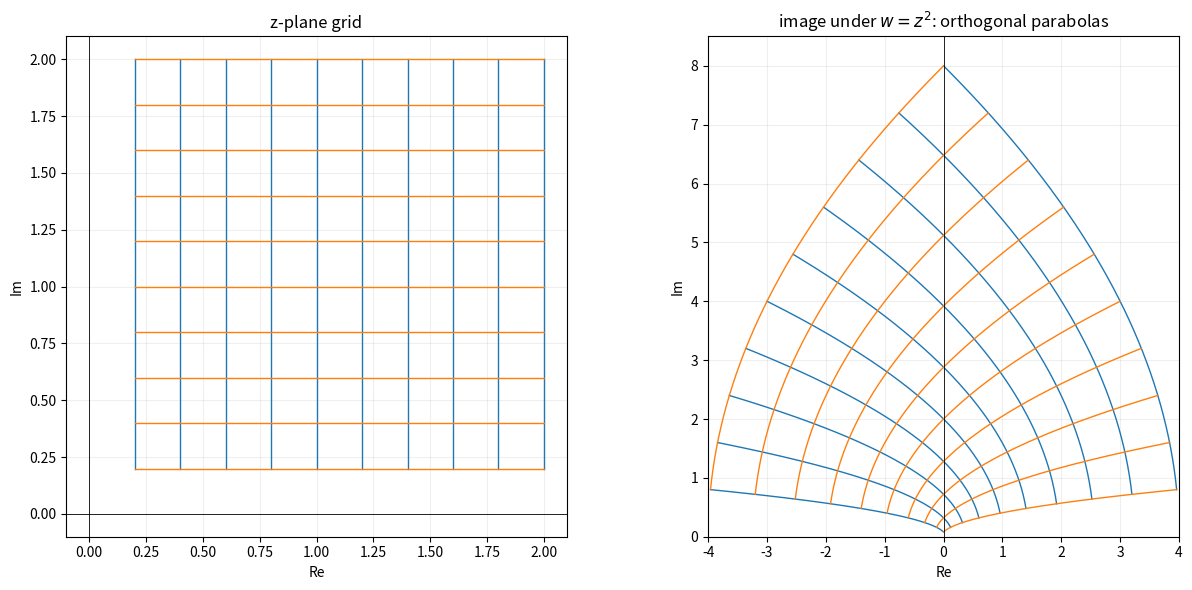
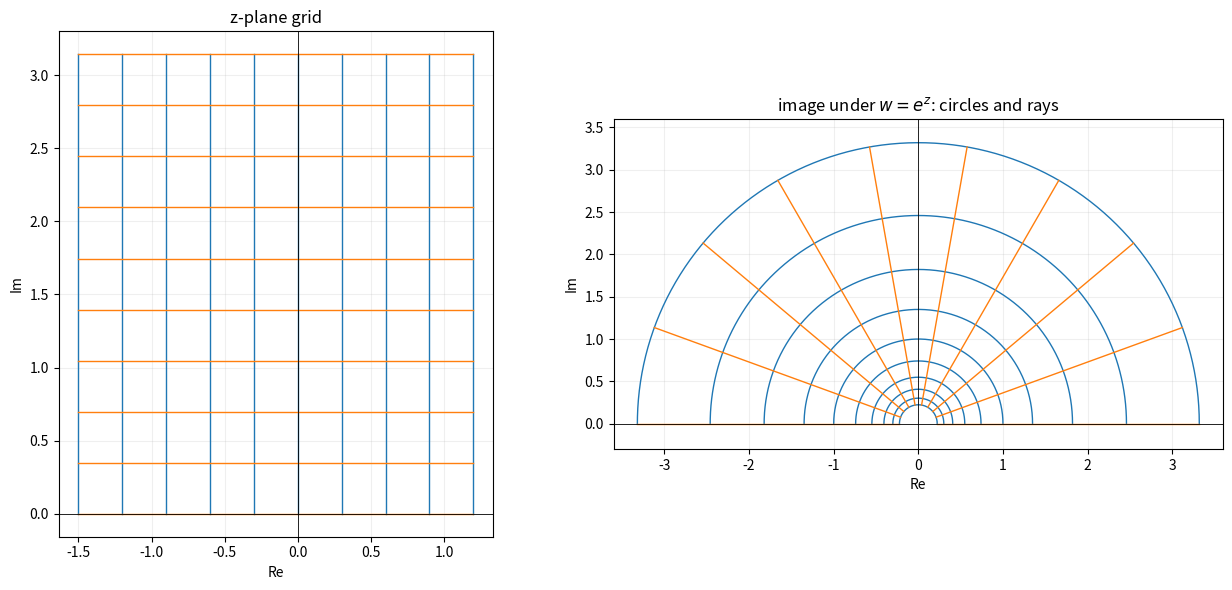
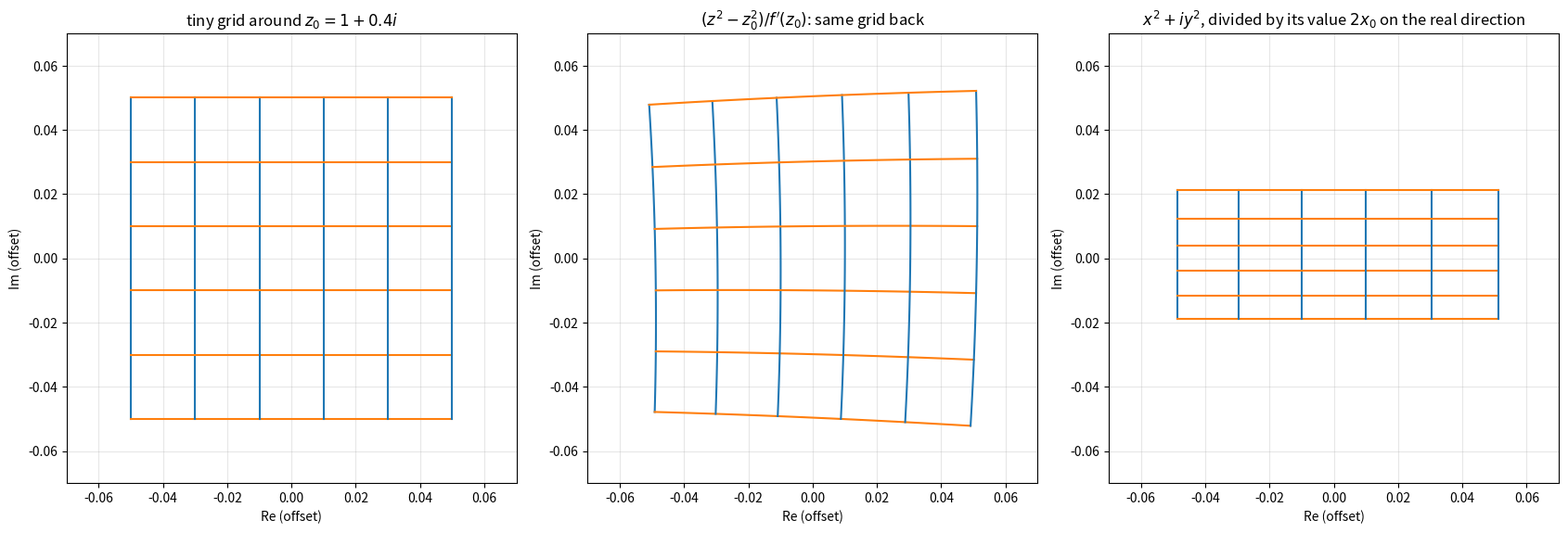
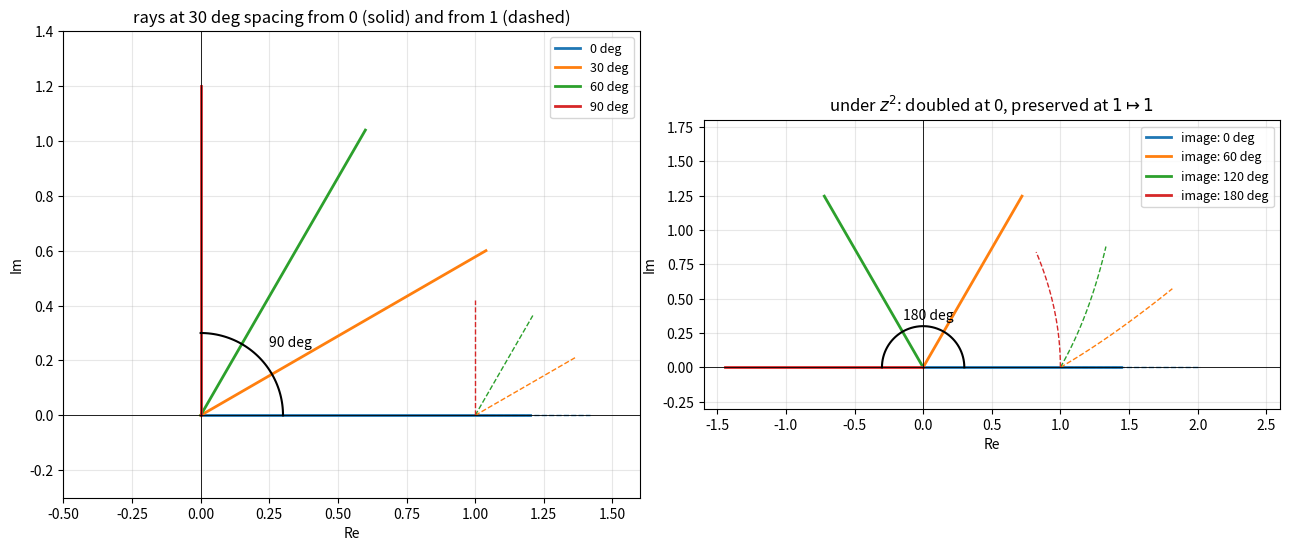
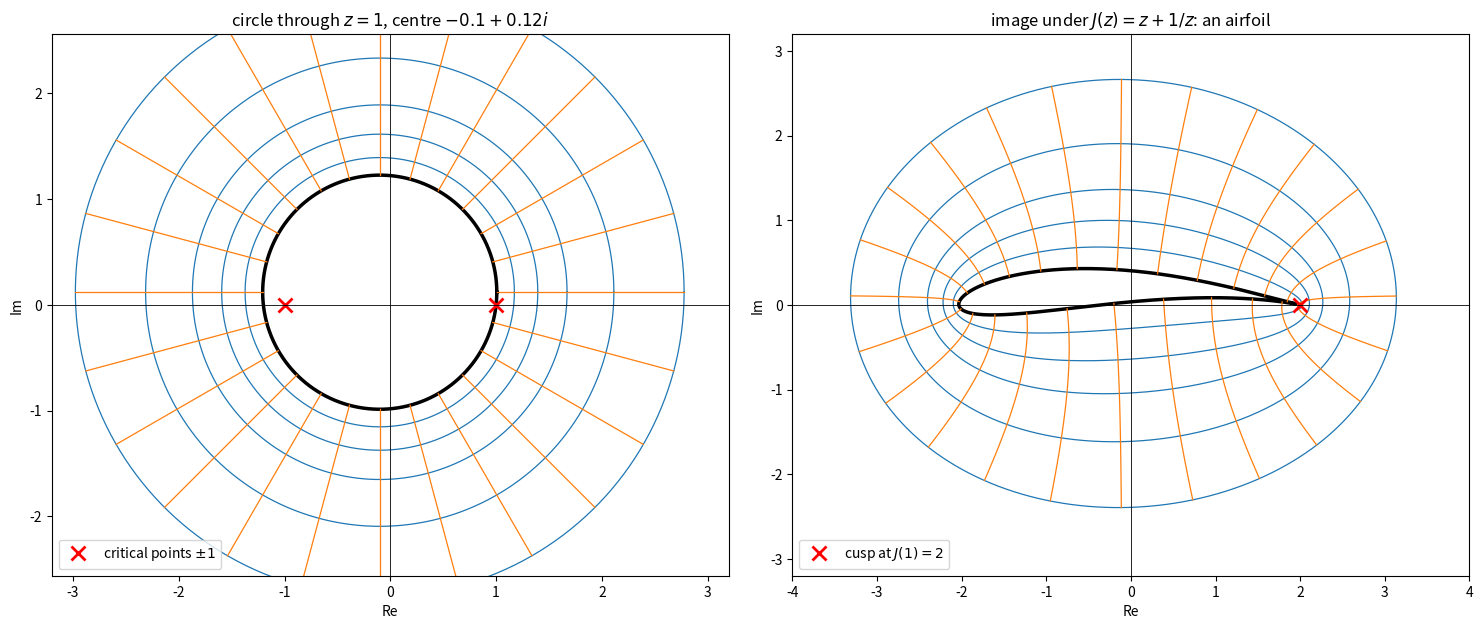
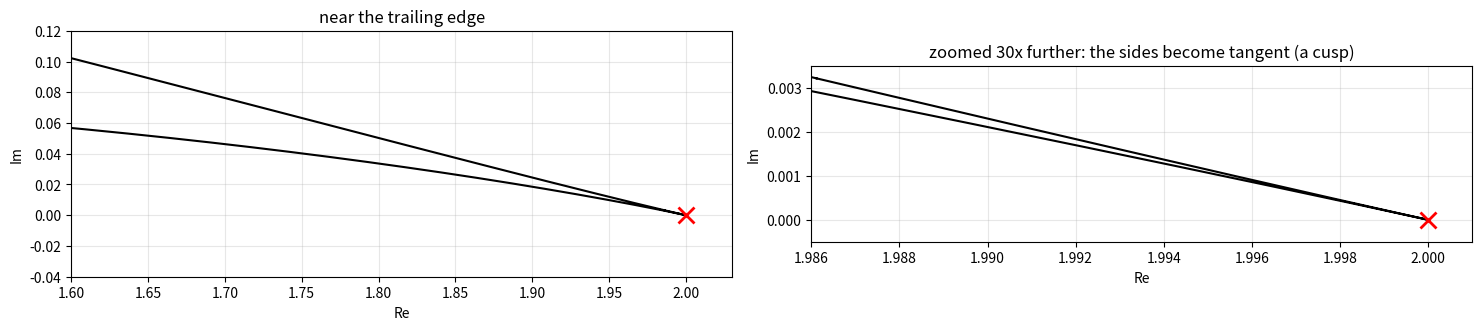
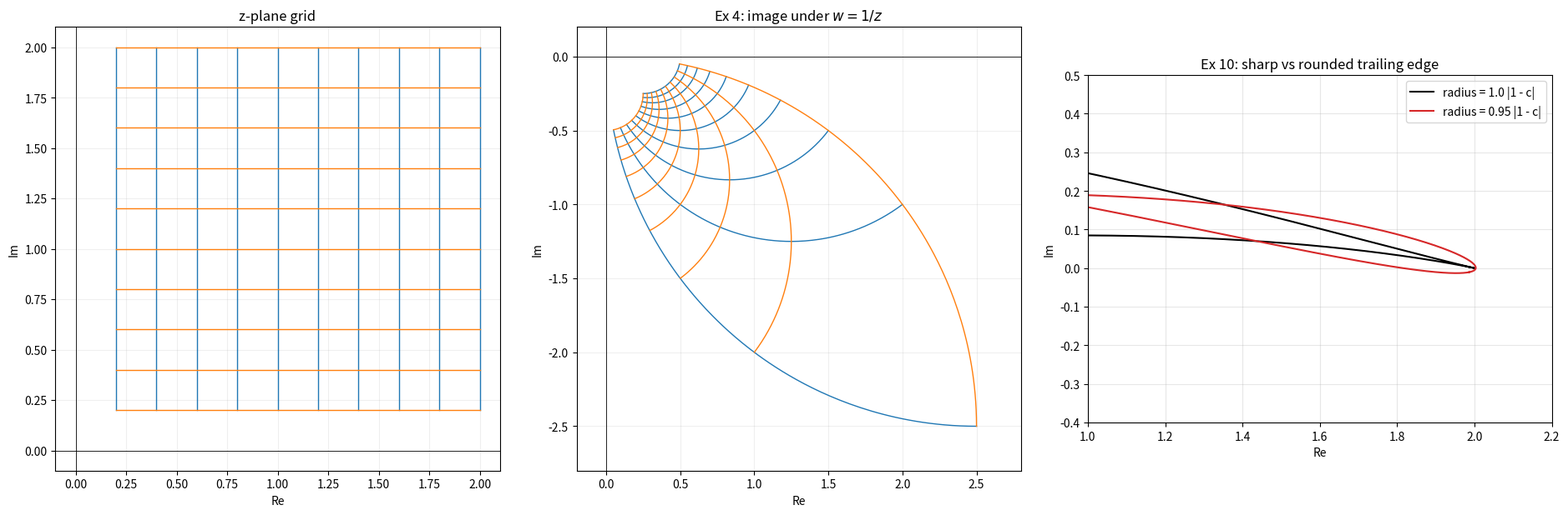

Write Python code to recreate these figures, in order.
import numpy as np


def pushed_tangent(f, z0, direction, eps=1e-7):
    return (f(z0 + eps * direction) - f(z0 - eps * direction)) / (2 * eps)


def angle_between(v1, v2):
    return np.angle(v2 / v1)


z0 = 1 + 1j
f = lambda z: z**2
derivative = 2 * z0

v1 = np.exp(1j * 0.2)
v2 = np.exp(1j * 1.4)
w1 = pushed_tangent(f, z0, v1)
w2 = pushed_tangent(f, z0, v2)

print("f'(z0)                    =", derivative, "  |f'| =", abs(derivative), "  arg f' =", np.angle(derivative))
print("pushed v1 vs f'(z0) v1    :", np.round(w1, 6), np.round(derivative * v1, 6))
print("length ratio |w1|/|v1|    =", round(abs(w1) / abs(v1), 6))
print("rotation arg(w1/v1)       =", round(np.angle(w1 / v1), 6))
print("angle v1 -> v2 before     =", round(angle_between(v1, v2), 6))
print("angle w1 -> w2 after      =", round(angle_between(w1, w2), 6))

import numpy as np

rng = np.random.default_rng(1)
maps = {
    "z^2": lambda z: z**2,
    "exp(z)": np.exp,
    "z + 1/z": lambda z: z + 1 / z,
    "conj(z)": np.conj,
    "x^2 + i y^2": lambda z: z.real**2 + 1j * z.imag**2,
}
points = rng.uniform(0.3, 2, 200) * np.exp(1j * rng.uniform(-np.pi, np.pi, 200))
directions_1 = np.exp(1j * rng.uniform(-np.pi, np.pi, 200))
directions_2 = np.exp(1j * rng.uniform(-np.pi, np.pi, 200))
eps = 1e-6

for name, f in maps.items():
    w1 = (f(points + eps * directions_1) - f(points - eps * directions_1)) / (2 * eps)
    w2 = (f(points + eps * directions_2) - f(points - eps * directions_2)) / (2 * eps)
    angle_before = np.angle(directions_2 / directions_1)
    angle_after = np.angle(w2 / w1)
    size_change = np.max(np.abs(np.abs(angle_after) - np.abs(angle_before)))
    signed_change = np.max(np.abs(angle_after - angle_before))
    print(f"{name:12}  max change of |angle| = {size_change:.2e}   max change of signed angle = {signed_change:.2e}")

import sympy as sp

a, b, s = sp.symbols("a b s", real=True)

vertical_image = sp.expand((a + sp.I * s) ** 2)         # x = a, parameter s = y
horizontal_image = sp.expand((s + sp.I * b) ** 2)       # y = b, parameter s = x

tangent_1 = sp.diff(vertical_image, s).subs(s, b)
tangent_2 = sp.diff(horizontal_image, s).subs(s, a)
dot_product = sp.simplify(sp.re(tangent_1) * sp.re(tangent_2) + sp.im(tangent_1) * sp.im(tangent_2))

print("tangent of image of x = a :", sp.simplify(tangent_1), "  (= f'(a+ib) * i)")
print("tangent of image of y = b :", sp.simplify(tangent_2), "  (= f'(a+ib) * 1)")
print("dot product               :", dot_product)

import numpy as np
import sympy as sp

z = sp.symbols("z")
joukowski = z + 1 / z
print("J'(z)          =", sp.diff(joukowski, z))
print("critical points:", sp.solve(sp.diff(joukowski, z), z), "  images:", [joukowski.subs(z, c) for c in [-1, 1]])

theta = np.linspace(0, 2 * np.pi, 9)
unit_circle_image = np.exp(1j * theta) + np.exp(-1j * theta)
print("J on |z| = 1   :", np.round(unit_circle_image.real, 4), " imaginary parts all ~0:", np.allclose(unit_circle_image.imag, 0))

radius = 1.5
ellipse = radius * np.exp(1j * theta) + 1 / (radius * np.exp(1j * theta))
print(f"J on |z| = {radius}: semi-axes {radius + 1 / radius:.4f}, {radius - 1 / radius:.4f};",
      "max Re =", round(ellipse.real.max(), 4), " max Im =", round(ellipse.imag.max(), 4))

import numpy as np

theta_1, theta_2 = 0.0, np.pi / 6
t = 1e-3
for power in [2, 3]:
    image_1 = (t * np.exp(1j * theta_1)) ** power
    image_2 = (t * np.exp(1j * theta_2)) ** power
    angle_after = np.angle(image_2 / image_1)
    print(f"z^{power}: angle before = {np.degrees(theta_2 - theta_1):.1f} deg, after = {np.degrees(angle_after):.1f} deg")

z0 = 1.0
for power in [2, 3]:
    tangent_1 = power * z0 ** (power - 1) * np.exp(1j * theta_1)
    tangent_2 = power * z0 ** (power - 1) * np.exp(1j * theta_2)
    print(f"z^{power} at z0 = 1 (not critical): angle after = {np.degrees(np.angle(tangent_2 / tangent_1)):.1f} deg")

import matplotlib.pyplot as plt
import numpy as np


def plot_grid_and_image(f, x_values, y_values, title, w_limits, z_limits=None, samples=400, axes=None):
    if axes is None:
        fig, axes = plt.subplots(1, 2, figsize=(13, 6))
    zplane, wplane = axes
    x_range = (min(x_values), max(x_values))
    y_range = (min(y_values), max(y_values))
    for a in x_values:
        line = a + 1j * np.linspace(*y_range, samples)
        zplane.plot(line.real, line.imag, color="tab:blue", linewidth=1)
        image = f(line)
        wplane.plot(image.real, image.imag, color="tab:blue", linewidth=1)
    for b in y_values:
        line = np.linspace(*x_range, samples) + 1j * b
        zplane.plot(line.real, line.imag, color="tab:orange", linewidth=1)
        image = f(line)
        wplane.plot(image.real, image.imag, color="tab:orange", linewidth=1)
    zplane.set_title("z-plane grid")
    wplane.set_title(title)
    if z_limits is not None:
        zplane.set_xlim(*z_limits[0])
        zplane.set_ylim(*z_limits[1])
    wplane.set_xlim(*w_limits[0])
    wplane.set_ylim(*w_limits[1])
    for ax in axes:
        ax.axhline(0, color="black", linewidth=0.6)
        ax.axvline(0, color="black", linewidth=0.6)
        ax.set_aspect("equal")
        ax.set_xlabel("Re")
        ax.set_ylabel("Im")
        ax.grid(True, alpha=0.2)
    return axes


fig, axes = plt.subplots(1, 2, figsize=(13, 6))
plot_grid_and_image(lambda z: z**2, np.linspace(0.2, 2, 10), np.linspace(0.2, 2, 10),
                    r"image under $w = z^2$: orthogonal parabolas", ((-4, 4), (0, 8.5)), axes=axes)
plt.tight_layout()
plt.show()

import matplotlib.pyplot as plt
import numpy as np

fig, axes = plt.subplots(1, 2, figsize=(13, 6))
plot_grid_and_image(np.exp, np.linspace(-1.5, 1.2, 10), np.linspace(0, np.pi, 10),
                    r"image under $w = e^z$: circles and rays", ((-3.6, 3.6), (-0.3, 3.6)), axes=axes)
plt.tight_layout()
plt.show()

import matplotlib.pyplot as plt
import numpy as np

z0 = 1 + 0.4j
half_width = 0.05
offsets = np.linspace(-half_width, half_width, 6)
param = np.linspace(-half_width, half_width, 100)

holomorphic = lambda z: z**2
non_holomorphic = lambda z: z.real**2 + 1j * z.imag**2

fig, axes = plt.subplots(1, 3, figsize=(17, 5.5))
titles = ["tiny grid around $z_0 = 1 + 0.4i$",
          r"$(z^2 - z_0^2) / f'(z_0)$: same grid back",
          r"$x^2 + i y^2$, divided by its value $2x_0$ on the real direction"]
for k, (ax, title) in enumerate(zip(axes, titles)):
    for c in offsets:
        for line, colour in [(z0 + c + 1j * param, "tab:blue"), (z0 + param + 1j * c, "tab:orange")]:
            if k == 0:
                image = line - z0
            elif k == 1:
                image = (holomorphic(line) - holomorphic(z0)) / (2 * z0)
            else:
                image = (non_holomorphic(line) - non_holomorphic(z0)) / (2 * z0.real)
            ax.plot(image.real, image.imag, color=colour)
    ax.set_xlim(-0.07, 0.07)
    ax.set_ylim(-0.07, 0.07)
    ax.set_aspect("equal")
    ax.set_title(title)
    ax.set_xlabel("Re (offset)")
    ax.set_ylabel("Im (offset)")
    ax.grid(True, alpha=0.3)
plt.tight_layout()
plt.show()

import matplotlib.pyplot as plt
import numpy as np

t = np.linspace(0, 1.2, 100)
ray_angles = np.radians([0, 30, 60, 90])
colours = ["tab:blue", "tab:orange", "tab:green", "tab:red"]

fig, (zplane, wplane) = plt.subplots(1, 2, figsize=(13, 6))
for angle, colour in zip(ray_angles, colours):
    ray = t * np.exp(1j * angle)
    zplane.plot(ray.real, ray.imag, color=colour, linewidth=2, label=f"{np.degrees(angle):.0f} deg")
    wplane.plot((ray**2).real, (ray**2).imag, color=colour, linewidth=2, label=f"image: {2 * np.degrees(angle):.0f} deg")
    short_ray = 1 + 0.35 * t * np.exp(1j * angle)
    zplane.plot(short_ray.real, short_ray.imag, color=colour, linewidth=1, linestyle="--")
    wplane.plot((short_ray**2).real, (short_ray**2).imag, color=colour, linewidth=1, linestyle="--")

arc = 0.3 * np.exp(1j * np.linspace(0, np.pi / 2, 50))
zplane.plot(arc.real, arc.imag, color="black")
arc_image = 0.3 * np.exp(1j * np.linspace(0, np.pi, 50))
wplane.plot(arc_image.real, arc_image.imag, color="black")
zplane.text(0.25, 0.25, "90 deg", fontsize=10)
wplane.text(-0.15, 0.35, "180 deg", fontsize=10)

zplane.set_title("rays at 30 deg spacing from 0 (solid) and from 1 (dashed)")
wplane.set_title(r"under $z^2$: doubled at 0, preserved at $1 \mapsto 1$")
for ax, (xlim, ylim) in [(zplane, ((-0.5, 1.6), (-0.3, 1.4))), (wplane, ((-1.6, 2.6), (-0.3, 1.8)))]:
    ax.axhline(0, color="black", linewidth=0.6)
    ax.axvline(0, color="black", linewidth=0.6)
    ax.set_xlim(*xlim)
    ax.set_ylim(*ylim)
    ax.set_aspect("equal")
    ax.set_xlabel("Re")
    ax.set_ylabel("Im")
    ax.grid(True, alpha=0.3)
    ax.legend(loc="upper right", fontsize=9)
plt.tight_layout()
plt.show()

import matplotlib.pyplot as plt
import numpy as np


def joukowski(z):
    return z + 1 / z


centre = -0.1 + 0.12j
radius = abs(1 - centre)
theta = np.linspace(0, 2 * np.pi, 600)

fig, (zplane, wplane) = plt.subplots(1, 2, figsize=(15, 6))
for scale in [1.0, 1.15, 1.35, 1.6, 2.0, 2.6]:
    circle = centre + scale * radius * np.exp(1j * theta)
    style = dict(color="black", linewidth=2.5) if scale == 1.0 else dict(color="tab:blue", linewidth=0.9)
    zplane.plot(circle.real, circle.imag, **style)
    image = joukowski(circle)
    wplane.plot(image.real, image.imag, **style)

radial_parameter = np.linspace(1.0, 2.6, 100) * radius
for angle in np.linspace(0, 2 * np.pi, 24, endpoint=False):
    spoke = centre + radial_parameter * np.exp(1j * angle)
    zplane.plot(spoke.real, spoke.imag, color="tab:orange", linewidth=0.9)
    image = joukowski(spoke)
    wplane.plot(image.real, image.imag, color="tab:orange", linewidth=0.9)

zplane.plot([1, -1], [0, 0], "rx", markersize=10, markeredgewidth=2, label=r"critical points $\pm 1$")
wplane.plot([2], [0], "rx", markersize=10, markeredgewidth=2, label=r"cusp at $J(1) = 2$")
zplane.set_title(r"circle through $z = 1$, centre $-0.1 + 0.12i$")
wplane.set_title(r"image under $J(z) = z + 1/z$: an airfoil")
for ax, limit in [(zplane, 3.2), (wplane, 4.0)]:
    ax.axhline(0, color="black", linewidth=0.6)
    ax.axvline(0, color="black", linewidth=0.6)
    ax.set_xlim(-limit, limit)
    ax.set_ylim(-limit * 0.8, limit * 0.8)
    ax.set_aspect("equal")
    ax.set_xlabel("Re")
    ax.set_ylabel("Im")
    ax.legend(loc="lower left")
plt.tight_layout()
plt.show()

import matplotlib.pyplot as plt
import numpy as np

centre = -0.1 + 0.12j
radius = abs(1 - centre)
theta = np.linspace(0, 2 * np.pi, 200001)
circle = centre + radius * np.exp(1j * theta)
airfoil = circle + 1 / circle

fig, axes = plt.subplots(1, 2, figsize=(15, 4.5))
windows = [((1.6, 2.03), (-0.04, 0.12)), ((1.986, 2.001), (-0.0005, 0.0035))]
titles = ["near the trailing edge", "zoomed 30x further: the sides become tangent (a cusp)"]
for ax, (xlim, ylim), title in zip(axes, windows, titles):
    ax.plot(airfoil.real, airfoil.imag, color="black", linewidth=1.5)
    ax.plot([2], [0], "rx", markersize=12, markeredgewidth=2)
    ax.set_xlim(*xlim)
    ax.set_ylim(*ylim)
    ax.set_aspect("equal")
    ax.set_title(title)
    ax.set_xlabel("Re")
    ax.set_ylabel("Im")
    ax.grid(True, alpha=0.3)
plt.tight_layout()
plt.show()

import matplotlib.pyplot as plt
import numpy as np

print("Ex 1: f'(i) =", 3 * 1j**2, " |f'| =", abs(3 * 1j**2), " arg =", np.angle(3 * 1j**2 + 0j))
print("Ex 2: critical points", np.roots([3, 0, -3]))

edge = np.linspace(0, 0.01, 200)
square = np.concatenate([1 + edge + 1j, 1.01 + 1j * (1 + edge), 1 + (0.01 - edge) + 1.01j, 1 + 1j * (1.01 - edge)])
image = square**2
area = 0.5 * abs(np.dot(image.real, np.roll(image.imag, -1)) - np.dot(image.imag, np.roll(image.real, -1)))
print(f"Ex 6: exact image area = {area:.6e}   estimate 8e-4 = {8e-4:.6e}   (|f'|^2 at the centre 1.005+1.005i: {abs(2 * (1.005 + 1.005j)) ** 2 * 1e-4:.6e})")

ellipse = 2 * np.exp(1j * np.linspace(0, 2 * np.pi, 9)) + 1 / (2 * np.exp(1j * np.linspace(0, 2 * np.pi, 9)))
print("Ex 7: max |Re| =", round(np.max(np.abs(ellipse.real)), 6), " max |Im| =", round(np.max(np.abs(ellipse.imag)), 6))
print("Ex 9: cube roots of 1e-3:", np.round(np.roots([1, 0, 0, -1e-3]), 6))

fig, axes = plt.subplots(1, 3, figsize=(19, 6))
plot_grid_and_image(lambda z: 1 / z, np.linspace(0.2, 2, 10), np.linspace(0.2, 2, 10),
                    r"Ex 4: image under $w = 1/z$", ((-0.2, 2.8), (-2.8, 0.2)), axes=axes[:2])
centre = -0.1 + 0.12j
theta = np.linspace(0, 2 * np.pi, 2000)
for factor, colour in [(1.0, "black"), (0.95, "tab:red")]:
    circle = centre + factor * abs(1 - centre) * np.exp(1j * theta)
    axes[2].plot((circle + 1 / circle).real, (circle + 1 / circle).imag, color=colour,
                 label=f"radius = {factor} |1 - c|")
axes[2].set_xlim(1.0, 2.2)
axes[2].set_ylim(-0.4, 0.5)
axes[2].set_aspect("equal")
axes[2].set_title("Ex 10: sharp vs rounded trailing edge")
axes[2].set_xlabel("Re")
axes[2].set_ylabel("Im")
axes[2].grid(True, alpha=0.3)
axes[2].legend()
plt.tight_layout()
plt.show()
